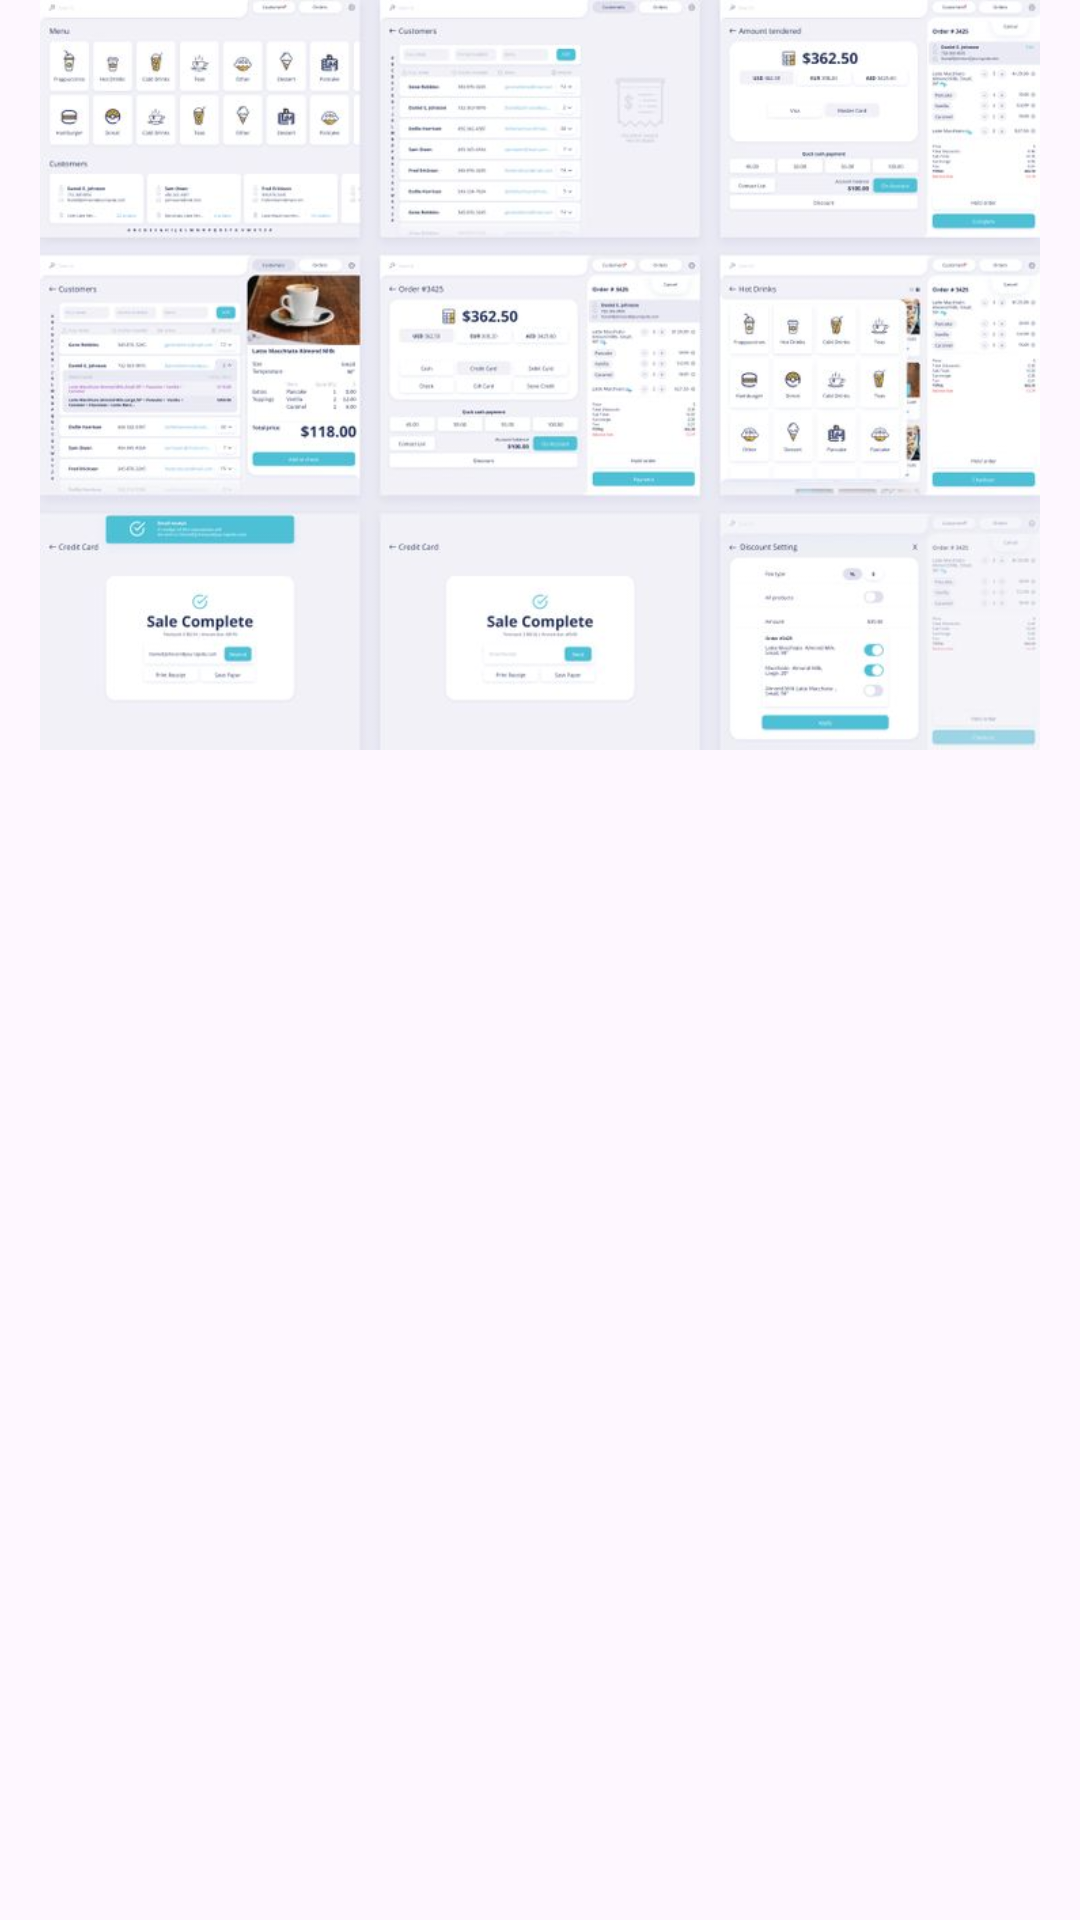

Produce the Android XML layout that renders to this screen, including the resource entries it uses.
<!-- AndroidManifest.xml: application theme Theme.PracticeEx -->
<!-- res/layout/activity_auto_swipe.xml -->
<?xml version="1.0" encoding="utf-8"?>
<androidx.constraintlayout.widget.ConstraintLayout xmlns:android="http://schemas.android.com/apk/res/android"
    xmlns:app="http://schemas.android.com/apk/res-auto"
    xmlns:tools="http://schemas.android.com/tools"
    android:layout_width="match_parent"
    android:layout_height="match_parent"
    tools:context=".activity.AutoSwipe">

    <ViewFlipper
        android:layout_width="match_parent"
        android:layout_height="250dp"
        android:autoStart="true"
        android:flipInterval="2000"
        android:inAnimation="@android:anim/slide_in_left"
        android:outAnimation="@android:anim/slide_out_right"
        app:layout_constraintBottom_toBottomOf="parent"
        app:layout_constraintEnd_toEndOf="parent"
        app:layout_constraintStart_toStartOf="parent"
        app:layout_constraintTop_toTopOf="parent"
        app:layout_constraintVertical_bias="0.0">

        <ImageView
            android:layout_width="wrap_content"
            android:layout_height="wrap_content"
            android:src="@drawable/image1"/>

        <ImageView
            android:layout_width="wrap_content"
            android:layout_height="wrap_content"
            android:src="@drawable/image2"/>

        <ImageView
            android:layout_width="wrap_content"
            android:layout_height="wrap_content"
            android:src="@drawable/image3"/>

        <ImageView
            android:layout_width="wrap_content"
            android:layout_height="wrap_content"
            android:src="@drawable/image4"/>

    </ViewFlipper>

</androidx.constraintlayout.widget.ConstraintLayout>
<!-- resources referenced by this layout -->
<resources>
  <!-- drawable image1: jpg bitmap (drawable, 49679 bytes) -->
  <!-- drawable image2: png bitmap (drawable, 154660 bytes) -->
  <!-- drawable image3: png bitmap (drawable, 271480 bytes) -->
  <!-- drawable image4: jpg bitmap (drawable, 116028 bytes) -->
  <style name="Theme.PracticeEx" parent="Base.Theme.PracticeEx" />
  <style name="Base.Theme.PracticeEx" parent="Theme.Material3.DayNight">
          
          
      </style>
</resources>
